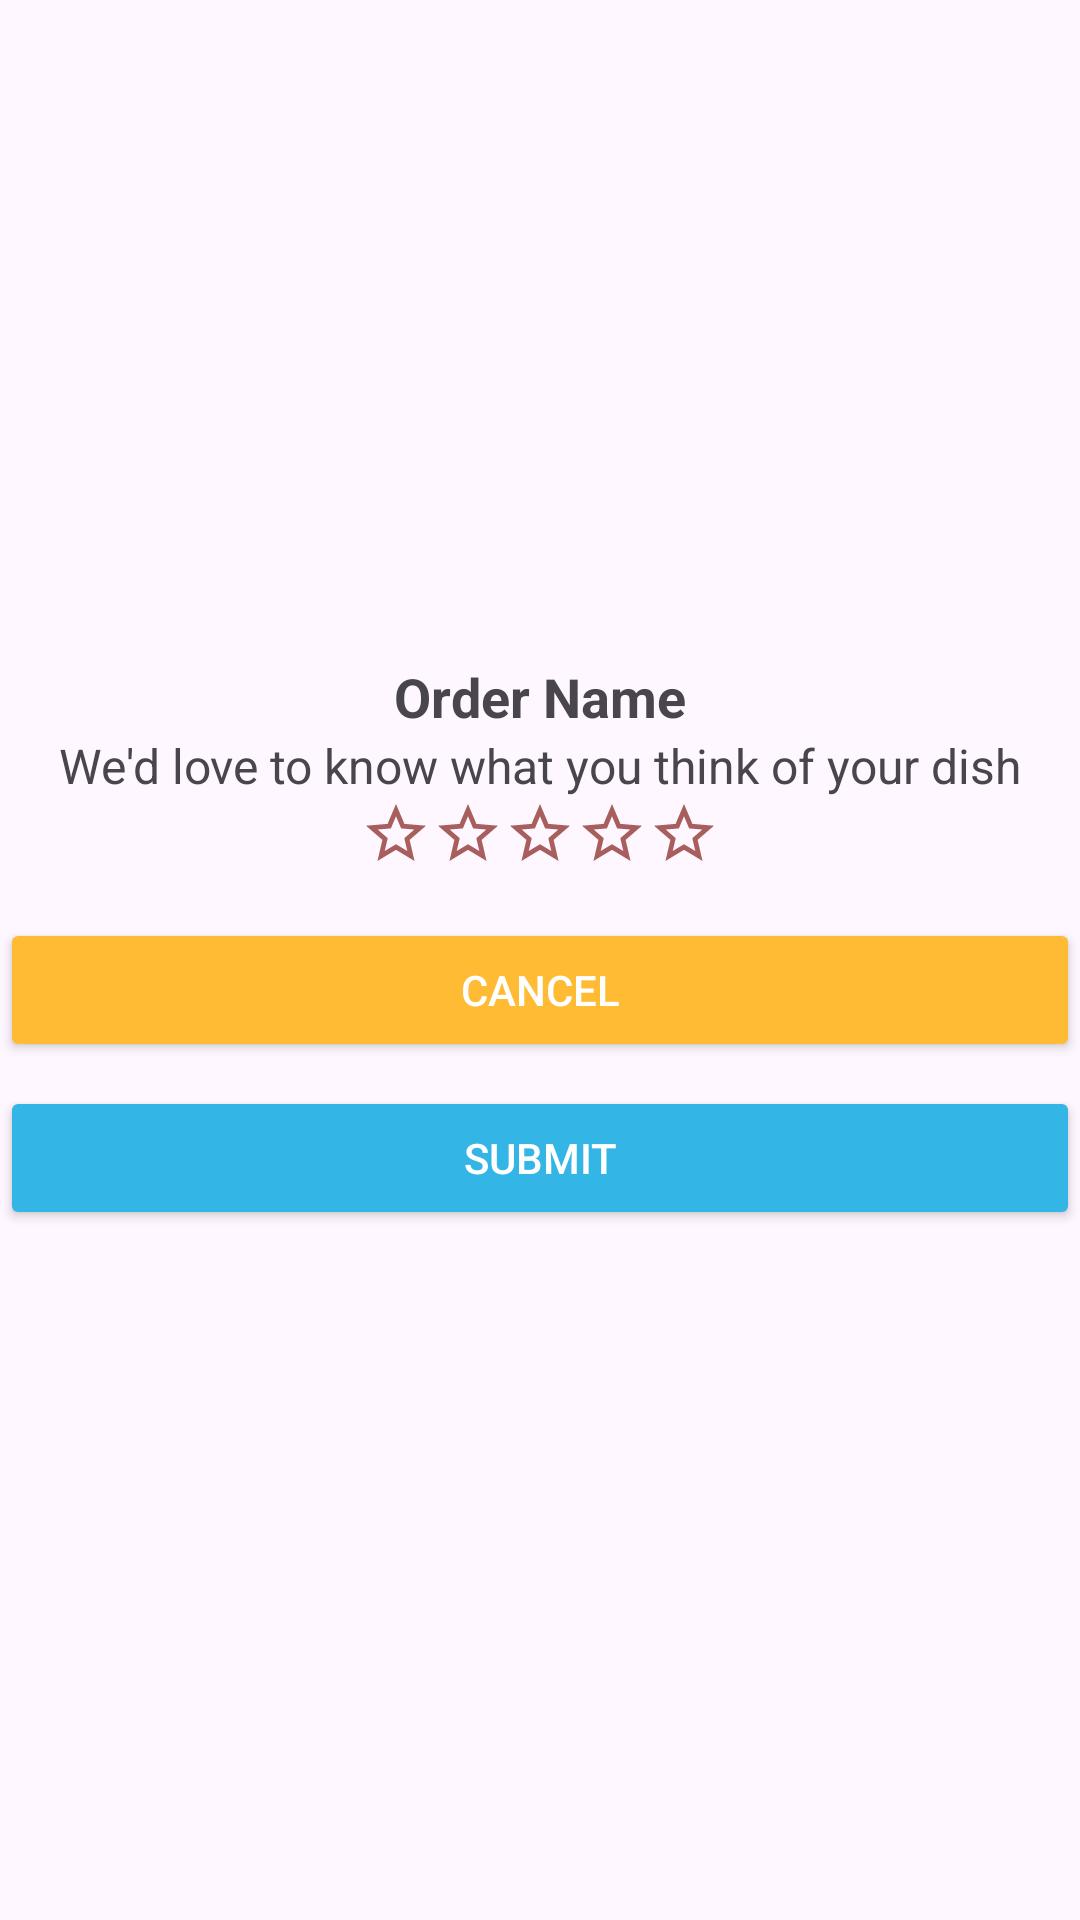

Layout XML and referenced resources for this Android screen:
<!-- AndroidManifest.xml: application theme Theme.UTS_SoviatulQhoziyah -->
<!-- res/layout/activity_detail_order.xml -->
<?xml version="1.0" encoding="utf-8"?>
<androidx.constraintlayout.widget.ConstraintLayout
    xmlns:android="http://schemas.android.com/apk/res/android"
    xmlns:tools="http://schemas.android.com/tools"
    android:layout_width="match_parent"
    android:layout_height="match_parent"
    xmlns:app="http://schemas.android.com/apk/res-auto"
    tools:context=".DetailOrdersActivity">

    
    <ImageView
        android:id="@+id/orderImage"
        android:layout_width="200dp"
        android:layout_height="200dp"
        android:layout_marginTop="20dp"
        android:scaleType="centerCrop"
        android:src="@drawable/ic_launcher_foreground"
        android:layout_marginBottom="20dp"
        android:layout_marginStart="16dp"
        android:layout_marginEnd="16dp"
        app:layout_constraintTop_toTopOf="parent"
        app:layout_constraintStart_toStartOf="parent"
        app:layout_constraintEnd_toEndOf="parent" />

    
    <TextView
        android:id="@+id/orderName"
        android:layout_width="wrap_content"
        android:layout_height="wrap_content"
        android:text="Order Name"
        android:textSize="18sp"
        android:textStyle="bold"
        android:layout_marginBottom="10dp"
        app:layout_constraintTop_toBottomOf="@id/orderImage"
        app:layout_constraintStart_toStartOf="parent"
        app:layout_constraintEnd_toEndOf="parent" />

    
    <TextView
        android:id="@+id/feedbackPrompt"
        android:layout_width="wrap_content"
        android:layout_height="wrap_content"
        android:text="We'd love to know what you think of your dish"
        android:layout_marginBottom="20dp"
        android:textSize="16sp"
        app:layout_constraintTop_toBottomOf="@id/orderName"
        app:layout_constraintStart_toStartOf="parent"
        app:layout_constraintEnd_toEndOf="parent" />

    
    <LinearLayout
        android:id="@+id/ratingStars"
        android:layout_width="wrap_content"
        android:layout_height="wrap_content"
        android:orientation="horizontal"
        app:layout_constraintTop_toBottomOf="@id/feedbackPrompt"
        app:layout_constraintStart_toStartOf="parent"
        app:layout_constraintEnd_toEndOf="parent"
        android:layout_marginBottom="20dp">

        <ImageView
            android:id="@+id/star1"
            android:layout_width="wrap_content"
            android:layout_height="wrap_content"
            android:src="@drawable/baseline_star_border_24" />

        <ImageView
            android:id="@+id/star2"
            android:layout_width="wrap_content"
            android:layout_height="wrap_content"
            android:src="@drawable/baseline_star_border_24"
            />

        <ImageView
            android:id="@+id/star3"
            android:layout_width="wrap_content"
            android:layout_height="wrap_content"
            android:src="@drawable/baseline_star_border_24"
            />

        <ImageView
            android:id="@+id/star4"
            android:layout_width="wrap_content"
            android:layout_height="wrap_content"
            android:src="@drawable/baseline_star_border_24"
            />

        <ImageView
            android:id="@+id/star5"
            android:layout_width="wrap_content"
            android:layout_height="wrap_content"
            android:src="@drawable/baseline_star_border_24"
            />
    </LinearLayout>

    
    <Button
        android:id="@+id/cancelButton"
        android:layout_width="match_parent"
        android:layout_height="wrap_content"
        android:text="Cancel"
        android:backgroundTint="@android:color/holo_orange_light"
        android:textColor="@android:color/white"
        android:layout_marginTop="16dp"
        app:layout_constraintTop_toBottomOf="@id/ratingStars"
        app:layout_constraintStart_toStartOf="parent"
        app:layout_constraintEnd_toEndOf="parent" />

    
    <Button
        android:id="@+id/submitButton"
        android:layout_width="match_parent"
        android:layout_height="wrap_content"
        android:text="Submit"
        android:backgroundTint="@android:color/holo_blue_light"
        android:textColor="@android:color/white"
        android:layout_marginTop="8dp"
        app:layout_constraintTop_toBottomOf="@id/cancelButton"
        app:layout_constraintStart_toStartOf="parent"
        app:layout_constraintEnd_toEndOf="parent" />

</androidx.constraintlayout.widget.ConstraintLayout>
<!-- resources referenced by this layout -->
<resources>
  <!-- drawable baseline_star_border_24 (drawable) -->
  <vector xmlns:android="http://schemas.android.com/apk/res/android" android:height="24dp" android:tint="#A95E5E" android:viewportHeight="24" android:viewportWidth="24" android:width="24dp">
        
      <path android:fillColor="@android:color/white" android:pathData="M22,9.24l-7.19,-0.62L12,2 9.19,8.63 2,9.24l5.46,4.73L5.82,21 12,17.27 18.18,21l-1.63,-7.03L22,9.24zM12,15.4l-3.76,2.27 1,-4.28 -3.32,-2.88 4.38,-0.38L12,6.1l1.71,4.04 4.38,0.38 -3.32,2.88 1,4.28L12,15.4z"/>
      
  </vector>
  <style name="Theme.UTS_SoviatulQhoziyah" parent="Base.Theme.UTS_SoviatulQhoziyah" />
  <style name="Base.Theme.UTS_SoviatulQhoziyah" parent="Theme.Material3.DayNight.NoActionBar">
          
          
      </style>
</resources>
